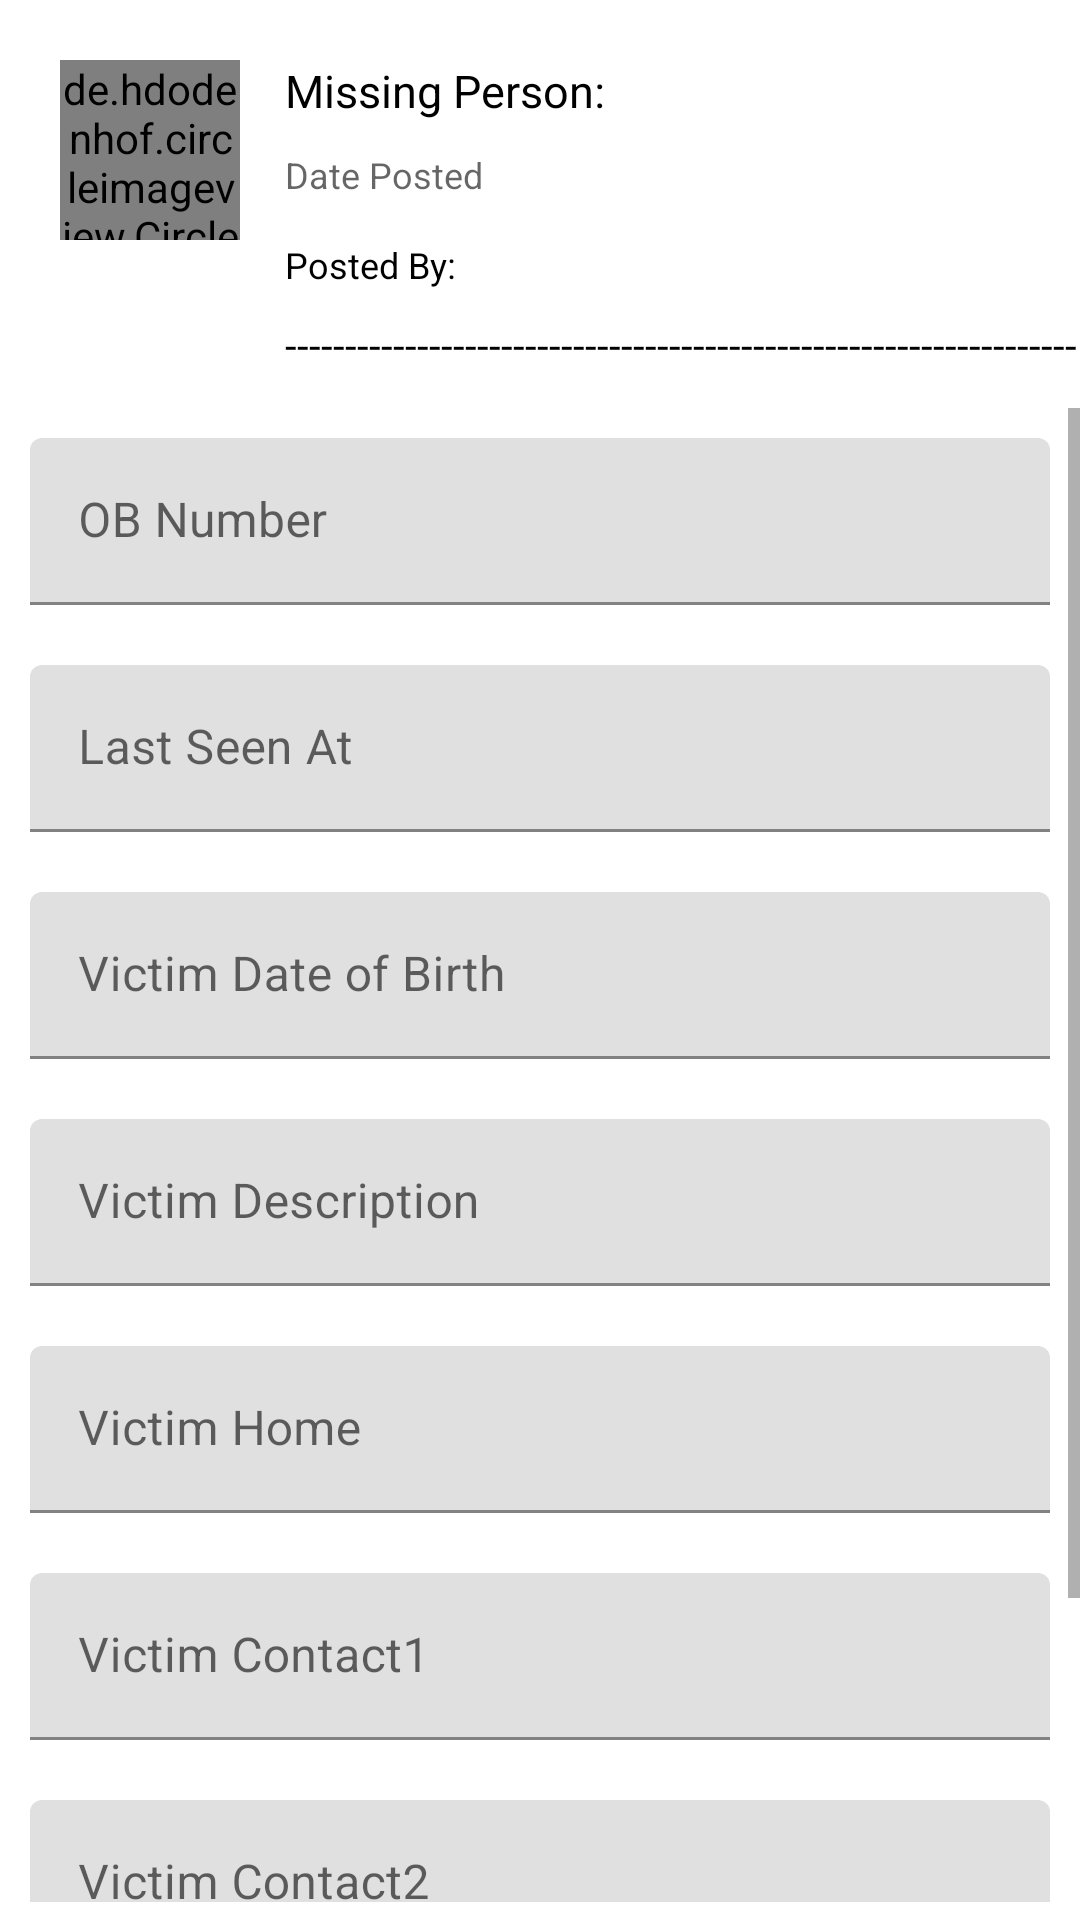

Android layout source for this screen:
<!-- AndroidManifest.xml: application theme Theme.FinderKenya -->
<!-- res/layout/item.xml -->
<?xml version="1.0" encoding="utf-8"?>
<LinearLayout xmlns:android="http://schemas.android.com/apk/res/android"
    xmlns:tools="http://schemas.android.com/tools"
    android:layout_width="match_parent"
    android:layout_height="wrap_content"
    android:orientation="vertical"
    xmlns:app="http://schemas.android.com/apk/res-auto"

    >

    <RelativeLayout
        android:layout_width="match_parent"
        android:layout_height="130dp"
        android:background="@color/white">

        <de.hdodenhof.circleimageview.CircleImageView
            android:id="@+id/victimImage"
            android:layout_width="60dp"
            android:layout_height="60dp"
            android:layout_marginLeft="20dp"
            android:layout_marginTop="20dp"
            android:src="@drawable/profile"
            app:civ_border_color="@android:color/white"
            app:civ_border_width="2dp" />


        <TextView
            android:id="@+id/textView1"
            android:layout_width="108dp"
            android:layout_height="30dp"
            android:layout_marginLeft="15dp"
            android:layout_marginTop="20dp"
            android:layout_toRightOf="@+id/victimImage"
            android:text="Missing Person:"
            android:textColor="@color/black"
            android:textSize="15sp">

        </TextView>

        <TextView
            android:id="@+id/victimname"
            android:layout_width="match_parent"
            android:layout_height="30dp"
            android:layout_marginLeft="0dp"
            android:layout_marginTop="20dp"
            android:layout_toRightOf="@+id/textView1"
            android:textColor="@color/black"
            android:textSize="15sp">

        </TextView>

        <TextView
            android:id="@+id/datePosted"
            android:layout_width="match_parent"
            android:layout_height="30dp"
            android:layout_below="@id/textView1"
            android:layout_marginLeft="15dp"
            android:layout_toRightOf="@+id/victimImage"
            android:hint="Date Posted"
            android:textSize="12sp">

        </TextView>

        <TextView
            android:id="@+id/textView2"
            android:layout_width="60dp"
            android:layout_height="30dp"
            android:layout_below="@+id/datePosted"
            android:layout_marginLeft="15dp"
            android:layout_toRightOf="@+id/victimImage"
            android:text="Posted By:"
            android:textColor="@color/black"
            android:textSize="12sp">

        </TextView>

        <TextView
            android:id="@+id/reporter"
            android:layout_width="match_parent"
            android:layout_height="30dp"
            android:layout_below="@+id/datePosted"
            android:layout_marginLeft="0dp"
            android:layout_toRightOf="@+id/textView2"
            android:textColor="@color/black"
            android:textSize="12sp">

        </TextView>




        <TextView
            android:id="@+id/textView5"
            android:layout_width="match_parent"
            android:layout_height="20dp"
            android:layout_below="@+id/reporter"
            android:layout_marginLeft="15dp"
            android:layout_marginTop="-5dp"
            android:layout_toRightOf="@+id/victimImage"
            android:text="---------------------------------------------------------------------------"
            android:textColor="@color/black">

        </TextView>


    </RelativeLayout>


        <LinearLayout
            android:id="@+id/expandedLayout"
            android:layout_width="match_parent"
            android:layout_height="wrap_content"
            android:layout_marginVertical="6dp"
            android:layout_below="@+id/textView5"
            >

            <ScrollView
                android:id="@+id/scrollMP"
                android:layout_width="match_parent"
                android:layout_height="match_parent">

                <LinearLayout
                    android:layout_width="match_parent"
                    android:layout_height="wrap_content"
                    android:background="@color/white"
                    android:orientation="vertical"
                    android:padding="10dp">


                    <com.google.android.material.textfield.TextInputLayout
                        android:layout_width="match_parent"
                        android:layout_height="wrap_content"
                        android:layout_marginBottom="20dp"
                        android:hint="OB Number">

                        <com.google.android.material.textfield.TextInputEditText
                            android:id="@+id/ob"
                            android:layout_width="match_parent"
                            android:layout_height="wrap_content"
                            android:clickable="false"
                            android:cursorVisible="false"
                            android:focusable="false"
                            android:focusableInTouchMode="false" />

                    </com.google.android.material.textfield.TextInputLayout>

                    <com.google.android.material.textfield.TextInputLayout
                        android:layout_width="match_parent"
                        android:layout_height="wrap_content"
                        android:layout_marginBottom="20dp"
                        android:hint="Last Seen At">

                        <com.google.android.material.textfield.TextInputEditText
                            android:id="@+id/lastseen"
                            android:layout_width="match_parent"
                            android:layout_height="wrap_content"
                            android:clickable="false"
                            android:cursorVisible="false"
                            android:focusable="false"
                            android:focusableInTouchMode="false" />

                    </com.google.android.material.textfield.TextInputLayout>

                    <com.google.android.material.textfield.TextInputLayout
                        android:layout_width="match_parent"
                        android:layout_height="wrap_content"
                        android:layout_marginBottom="20dp"
                        android:hint="Victim Date of Birth">

                        <com.google.android.material.textfield.TextInputEditText
                            android:id="@+id/dob"
                            android:layout_width="match_parent"
                            android:layout_height="wrap_content"
                            android:clickable="false"
                            android:cursorVisible="false"
                            android:focusable="false"
                            android:focusableInTouchMode="false"
                            android:inputType="date" />

                    </com.google.android.material.textfield.TextInputLayout>

                    <com.google.android.material.textfield.TextInputLayout
                        android:layout_width="match_parent"
                        android:layout_height="wrap_content"
                        android:layout_marginBottom="20dp"

                        android:hint="Victim Description">

                        <com.google.android.material.textfield.TextInputEditText
                            android:id="@+id/description"
                            android:layout_width="match_parent"
                            android:layout_height="wrap_content"
                            android:clickable="false"
                            android:cursorVisible="false"
                            android:focusable="false"
                            android:focusableInTouchMode="false" />

                    </com.google.android.material.textfield.TextInputLayout>

                    <com.google.android.material.textfield.TextInputLayout
                        android:layout_width="match_parent"
                        android:layout_height="wrap_content"
                        android:layout_marginBottom="20dp"

                        android:hint="Victim Home">

                        <com.google.android.material.textfield.TextInputEditText
                            android:id="@+id/victimhome"
                            android:layout_width="match_parent"
                            android:layout_height="wrap_content"
                            android:clickable="false"
                            android:cursorVisible="false"
                            android:focusable="false"
                            android:focusableInTouchMode="false" />

                    </com.google.android.material.textfield.TextInputLayout>

                    <com.google.android.material.textfield.TextInputLayout
                        android:layout_width="match_parent"
                        android:layout_height="wrap_content"
                        android:layout_marginBottom="20dp"

                        android:hint="Victim Contact1">

                        <com.google.android.material.textfield.TextInputEditText
                            android:id="@+id/vc1"
                            android:layout_width="match_parent"
                            android:layout_height="wrap_content"
                            android:clickable="false"
                            android:cursorVisible="false"
                            android:focusable="false"
                            android:focusableInTouchMode="false" />

                    </com.google.android.material.textfield.TextInputLayout>

                    <com.google.android.material.textfield.TextInputLayout
                        android:layout_width="match_parent"
                        android:layout_height="wrap_content"
                        android:layout_marginBottom="20dp"

                        android:hint="Victim Contact2">

                        <com.google.android.material.textfield.TextInputEditText
                            android:id="@+id/vc2"
                            android:layout_width="match_parent"
                            android:layout_height="wrap_content"
                            android:clickable="false"
                            android:cursorVisible="false"
                            android:focusable="false"
                            android:focusableInTouchMode="false" />

                    </com.google.android.material.textfield.TextInputLayout>

                    <com.google.android.material.textfield.TextInputLayout
                        android:layout_width="match_parent"
                        android:layout_height="wrap_content"
                        android:layout_marginBottom="20dp"

                        android:hint="Case Status">

                        <com.google.android.material.textfield.TextInputEditText
                            android:id="@+id/cstatus"
                            android:layout_width="match_parent"
                            android:layout_height="wrap_content" />


                    </com.google.android.material.textfield.TextInputLayout>


                </LinearLayout>


            </ScrollView>


        </LinearLayout>




</LinearLayout>
<!-- resources referenced by this layout -->
<resources>
  <color name="black">#FF000000</color>
  <color name="white">#FFFFFFFF</color>
  <!-- drawable profile: png bitmap (drawable, 7532 bytes) -->
  <style name="Theme.FinderKenya" parent="Theme.MaterialComponents.DayNight.DarkActionBar">
          
          <item name="colorPrimary">@color/purple_500</item>
          <item name="colorPrimaryVariant">@color/purple_700</item>
          <item name="colorOnPrimary">@color/white</item>
          
          <item name="colorSecondary">@color/teal_200</item>
          <item name="colorSecondaryVariant">@color/teal_700</item>
          <item name="colorOnSecondary">@color/black</item>
          
          <item name="android:statusBarColor" tools:targetApi="l">?attr/colorPrimaryVariant</item>
          
      </style>
  <color name="purple_500">#FF6200EE</color>
  <color name="purple_700">#FF3700B3</color>
  <color name="teal_200">#FF03DAC5</color>
  <color name="teal_700">#FF018786</color>
</resources>
